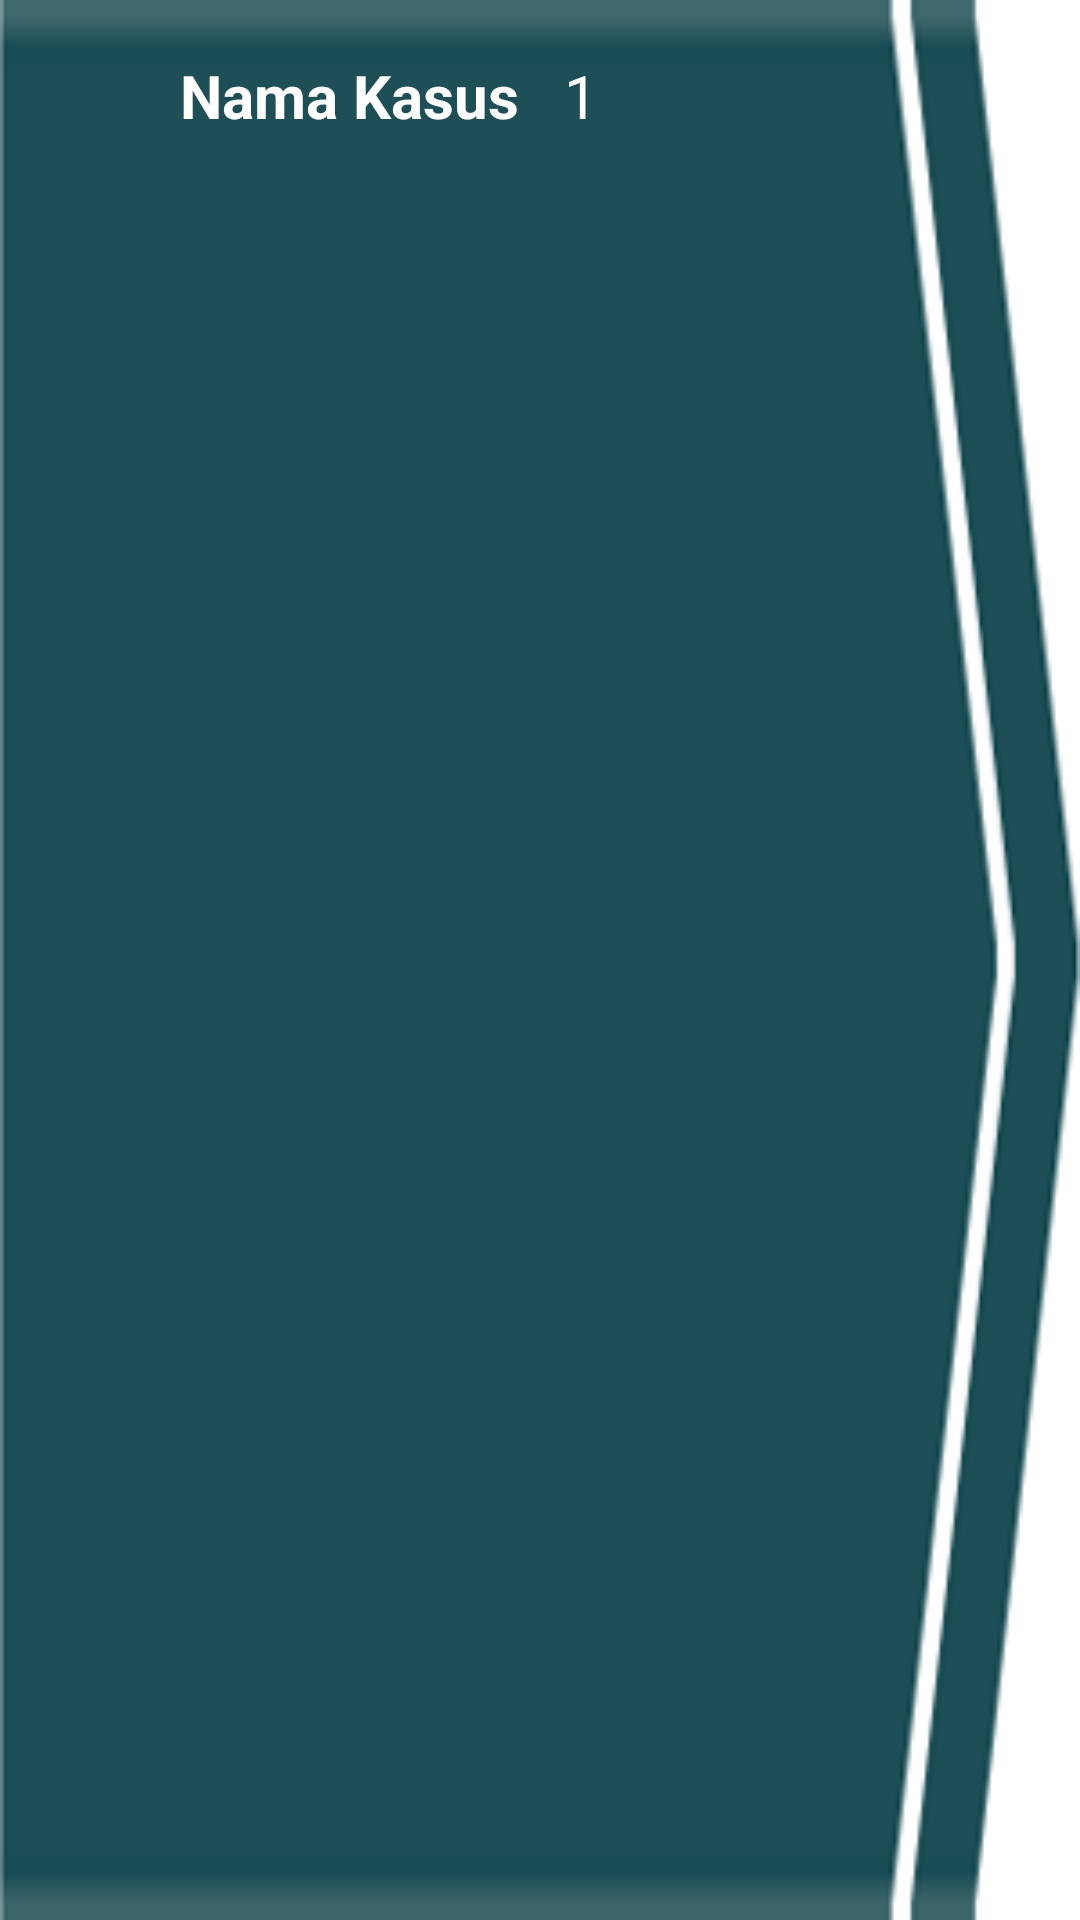

This screen was rendered from an Android layout file. Write that file and the resources it references.
<!-- AndroidManifest.xml: application theme AppTheme -->
<!-- res/layout/list_rank_item.xml -->
<?xml version="1.0" encoding="utf-8"?>
<RelativeLayout
    xmlns:android="http://schemas.android.com/apk/res/android"
    android:orientation="vertical"
    android:layout_width="match_parent"
    android:layout_height="match_parent"
    android:padding="10sp"
    android:descendantFocusability="blocksDescendants"
    android:background="@drawable/list">

    <TextView
        android:id="@+id/kode_id"
        android:layout_width="wrap_content"
        android:layout_height="wrap_content"
        android:textStyle="bold"
        android:text="1"
        android:textSize="25dp"
        android:layout_margin="5dp"
        android:textColor="@color/white"
        android:visibility="gone"

        />
    <TextView
        android:id="@+id/txtRank"
        android:layout_width="wrap_content"
        android:layout_height="wrap_content"
        android:textStyle="bold"

        android:textSize="20dp"
        android:layout_margin="5dp"
        android:textColor="@color/white"/>


    <TextView
        android:id="@+id/nama_polres"
        android:layout_width="wrap_content"
        android:layout_height="wrap_content"
        android:textStyle="bold"

        android:text="Nama Kasus"

        android:textSize="20dp"
        android:inputType="textCapWords"
        android:layout_toRightOf="@+id/kode_id"
        android:elegantTextHeight="true"
        android:layout_marginLeft="50dp"
        android:layout_marginRight="5dp"
        android:layout_marginTop="5dp"
        android:layout_alignBottom="@+id/kode_id"
        android:textColor="@color/white"/>
    <TextView
        android:id="@+id/poin"
        android:layout_width="wrap_content"
        android:layout_height="wrap_content"
        android:inputType="textCapWords"
        android:elegantTextHeight="true"
        android:layout_marginLeft="10dp"
        android:layout_marginRight="5dp"
        android:layout_marginTop="5dp"
        android:text="1"
        android:textSize="20dp"
        android:textColor="@color/white"
        android:layout_toRightOf="@+id/nama_polres"

        />


</RelativeLayout>
<!-- resources referenced by this layout -->
<resources>
  <color name="white">#ffffff</color>
  <!-- drawable list: png bitmap (drawable, 2707 bytes) -->
  <style name="AppTheme" parent="Theme.AppCompat.Light.DarkActionBar">
          
          <item name="colorPrimary">@color/colorPrimary</item>
          <item name="colorPrimaryDark">@color/colorPrimaryDark</item>
          <item name="colorAccent">@color/colorAccent</item>
      </style>
  <color name="colorPrimary">#f4bf42</color>
  <color name="colorPrimaryDark">#212121</color>
  <color name="colorAccent">#004D40</color>
</resources>
